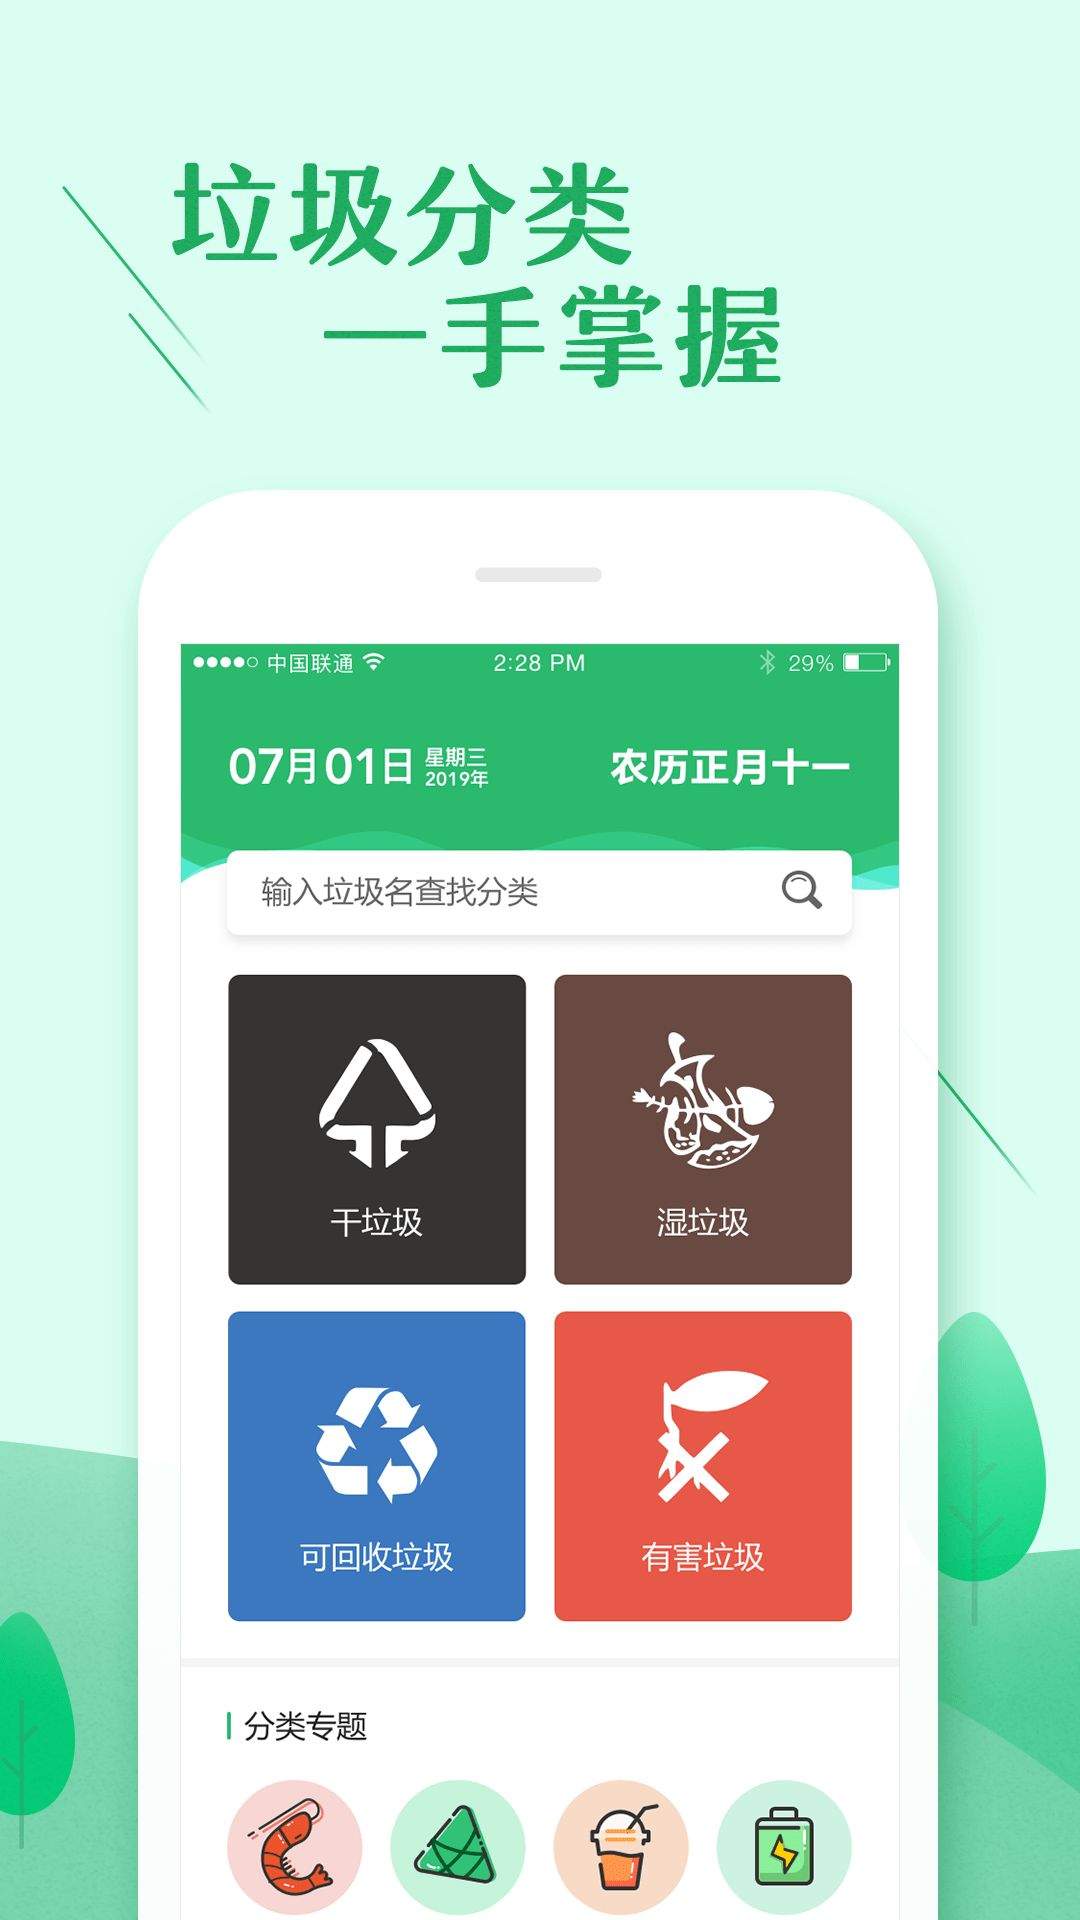

Here is an Android app screen rendered from its layout file. Give the layout XML and the strings, colors and styles it references.
<!-- AndroidManifest.xml: application theme Theme.TrashClassify -->
<!-- res/layout/activity_splash.xml -->
<?xml version="1.0" encoding="utf-8"?>
<androidx.constraintlayout.widget.ConstraintLayout xmlns:android="http://schemas.android.com/apk/res/android"
    xmlns:app="http://schemas.android.com/apk/res-auto"
    xmlns:tools="http://schemas.android.com/tools"
    android:layout_width="match_parent"
    android:layout_height="match_parent"
    tools:context=".Splash">

    <ImageView
        android:layout_width="match_parent"
        android:layout_height="match_parent"
        app:srcCompat="@drawable/open"
        tools:layout_editor_absoluteX="0dp"
        tools:layout_editor_absoluteY="0dp">

    </ImageView>

</androidx.constraintlayout.widget.ConstraintLayout>
<!-- resources referenced by this layout -->
<resources>
  <!-- drawable open: jpeg bitmap (drawable, 123662 bytes) -->
  <style name="Theme.TrashClassify" parent="Theme.MaterialComponents.DayNight.DarkActionBar">
          
          <item name="colorPrimary">@color/purple_500</item>
          <item name="colorPrimaryVariant">@color/purple_700</item>
          <item name="colorOnPrimary">@color/white</item>
          
          <item name="colorSecondary">@color/teal_200</item>
          <item name="colorSecondaryVariant">@color/teal_700</item>
          <item name="colorOnSecondary">@color/black</item>
          
          <item name="android:statusBarColor" tools:targetApi="l">?attr/colorPrimaryVariant</item>
          
      </style>
  <color name="purple_500">#FF6200EE</color>
  <color name="purple_700">#FF3700B3</color>
  <color name="white">#FFFFFFFF</color>
  <color name="teal_200">#FF03DAC5</color>
  <color name="teal_700">#FF018786</color>
  <color name="black">#FF000000</color>
</resources>
